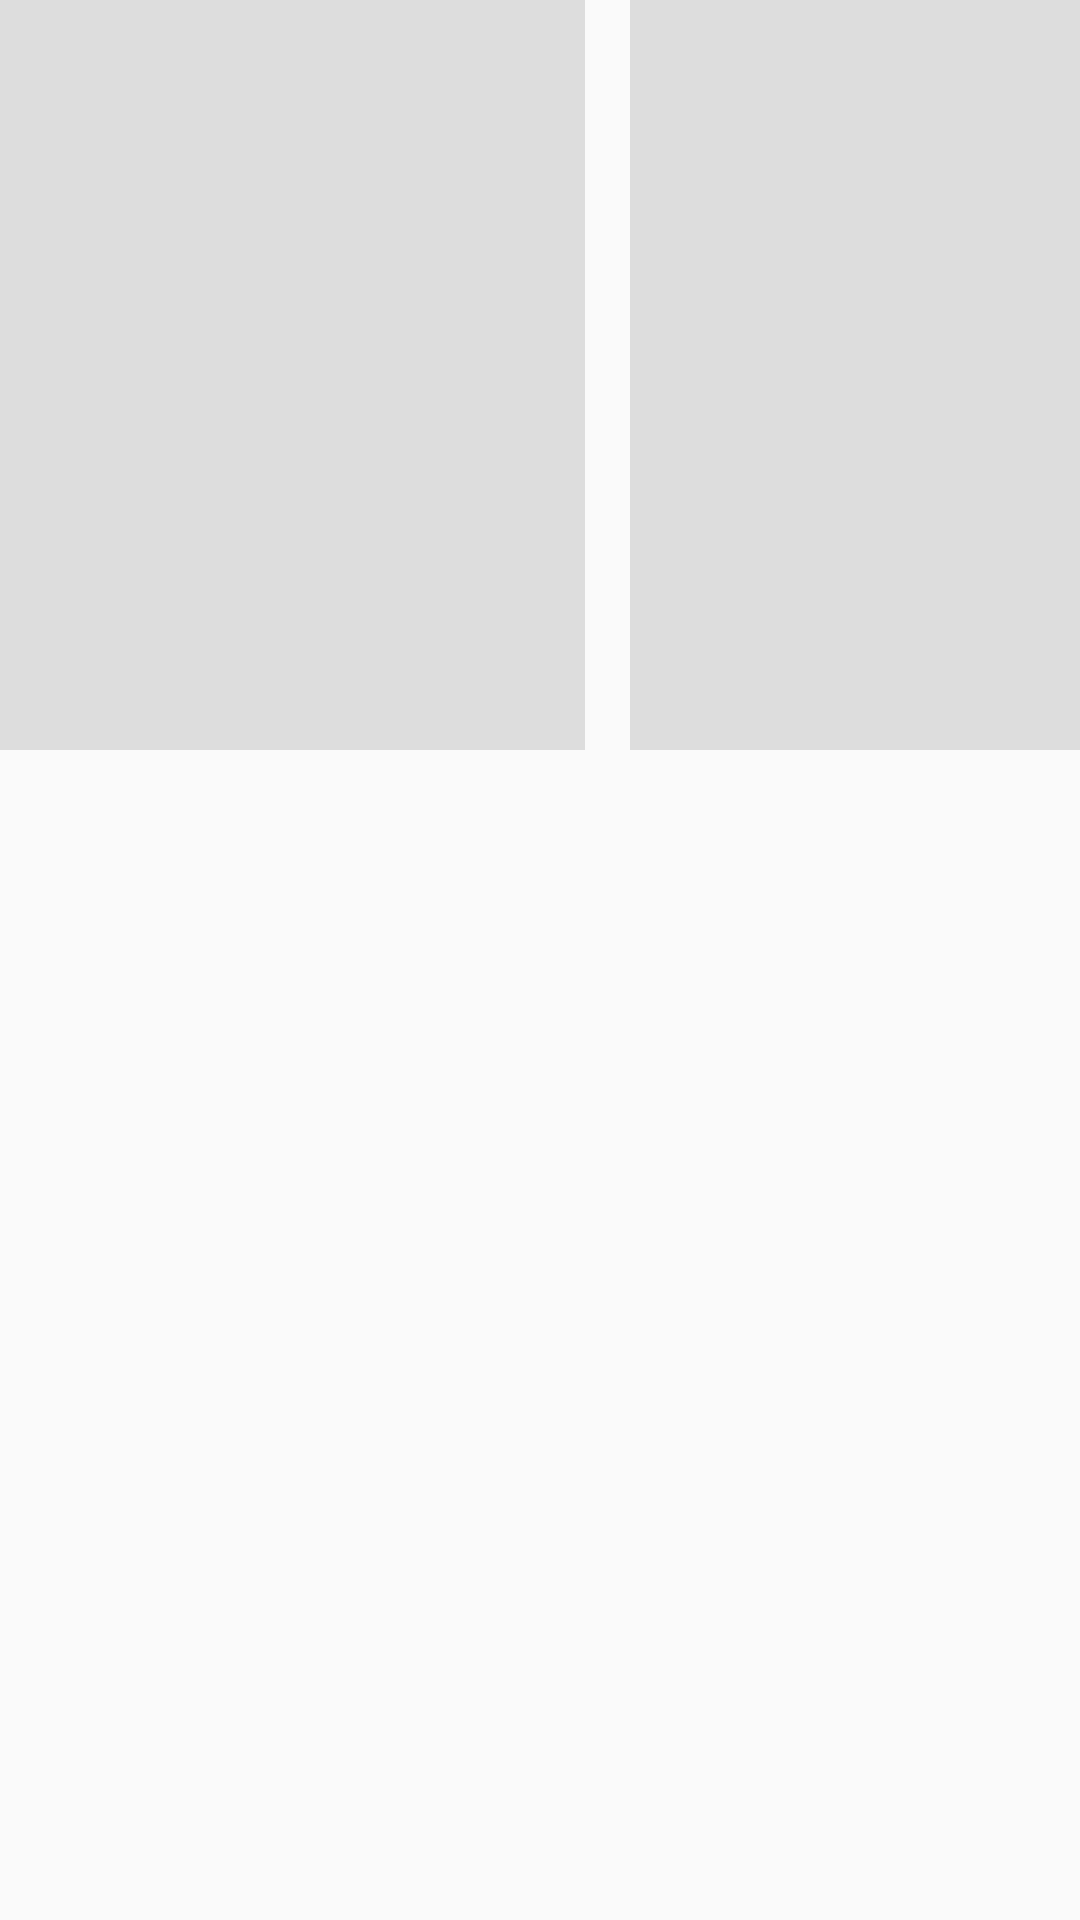

This screen was rendered from an Android layout file. Write that file and the resources it references.
<!-- AndroidManifest.xml: application theme AppTheme -->
<!-- res/layout/placeholder_activity.xml -->
<?xml version="1.0" encoding="utf-8"?>
<RelativeLayout xmlns:android="http://schemas.android.com/apk/res/android"
    android:layout_width="match_parent"
    android:layout_height="match_parent"
    >

    <View
        android:id="@+id/thumbnail"
        android:layout_width="195dp"
        android:layout_height="250dp"
        android:layout_marginRight="10dp"
        android:layout_marginTop="@dimen/padding_10"
        android:background="@color/background"
        />

    <View
        android:id="@+id/thumbnail_1"
        android:layout_width="195dp"
        android:layout_height="250dp"
        android:layout_toRightOf="@id/thumbnail"
        android:layout_marginLeft="5dp"
        android:layout_marginTop="@dimen/padding_10"
        android:background="@color/background" />
</RelativeLayout>
<!-- resources referenced by this layout -->
<resources>
  <color name="background">#dddddd</color>
  <style name="AppTheme" parent="Theme.AppCompat.Light.NoActionBar">
          
          <item name="colorPrimary">@color/colorPrimary</item>
          <item name="colorPrimaryDark">@color/colorPrimaryDark</item>
          <item name="colorAccent">@color/colorAccent</item>
      </style>
  <color name="colorPrimary">#282828</color>
  <color name="colorPrimaryDark">#282828</color>
  <color name="colorAccent">#B651E1</color>
</resources>
